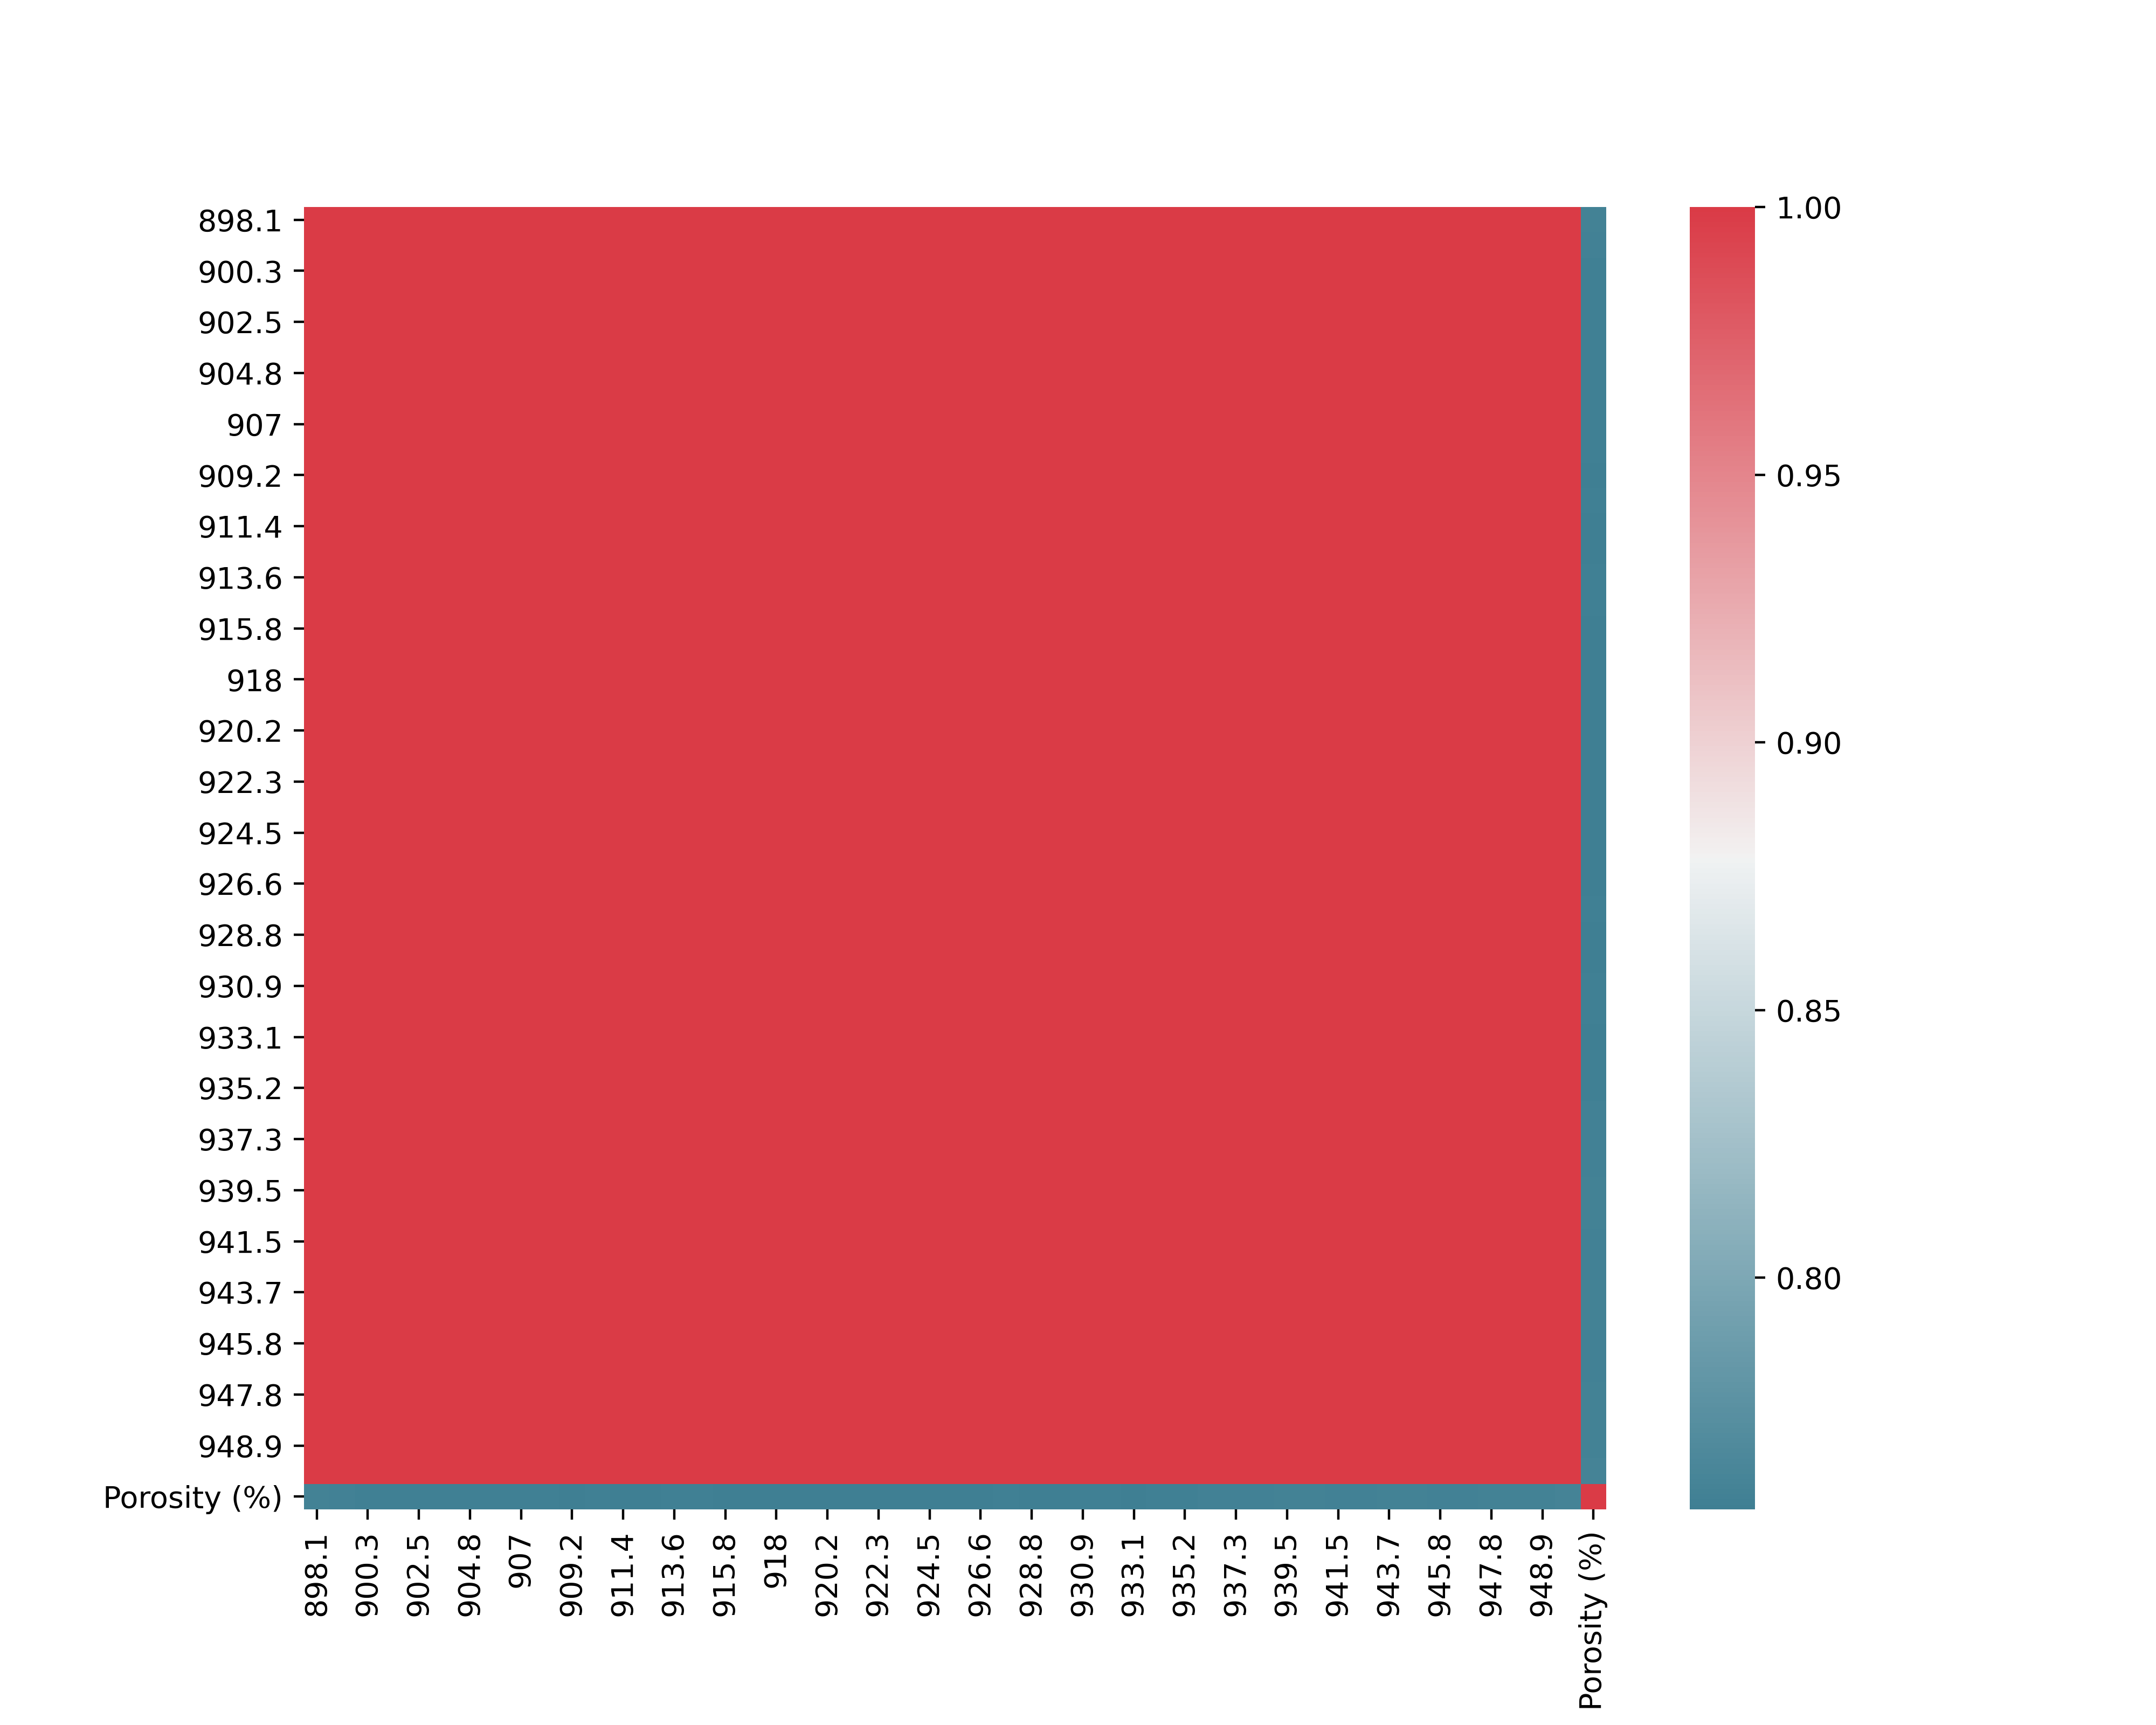

The data file committed next to this chart (first rows):
, Porosity (%)
898.1, 0.7598
899.2, 0.7587
900.3, 0.7583
901.4, 0.7583
902.5, 0.7582
903.7, 0.7579
904.8, 0.7586
905.9, 0.7583
907, 0.7584
908.1, 0.758
909.2, 0.7572
910.3, 0.758
911.4, 0.7573
912.5, 0.7575
913.6, 0.7579
914.7, 0.7578
915.8, 0.7575
916.9, 0.7571
918, 0.7567
919.1, 0.757
920.2, 0.7571
921.2, 0.7572
922.3, 0.7574
923.4, 0.757
924.5, 0.7574
925.6, 0.7575
926.6, 0.7574
927.7, 0.7583
928.8, 0.7571
929.9, 0.7576
930.9, 0.7579
932, 0.7581
933.1, 0.7573
934.1, 0.758
935.2, 0.7584
936.3, 0.759
937.3, 0.7595
938.4, 0.7594
939.5, 0.7596
940.5, 0.7597
941.5, 0.7593
942.6, 0.7591
943.7, 0.7597
944.7, 0.7596
945.8, 0.7593
946.8, 0.7591
947.8, 0.7601
948.3, 0.76
948.9, 0.7599
949.9, 0.7611
Porosity (%), 1.0
